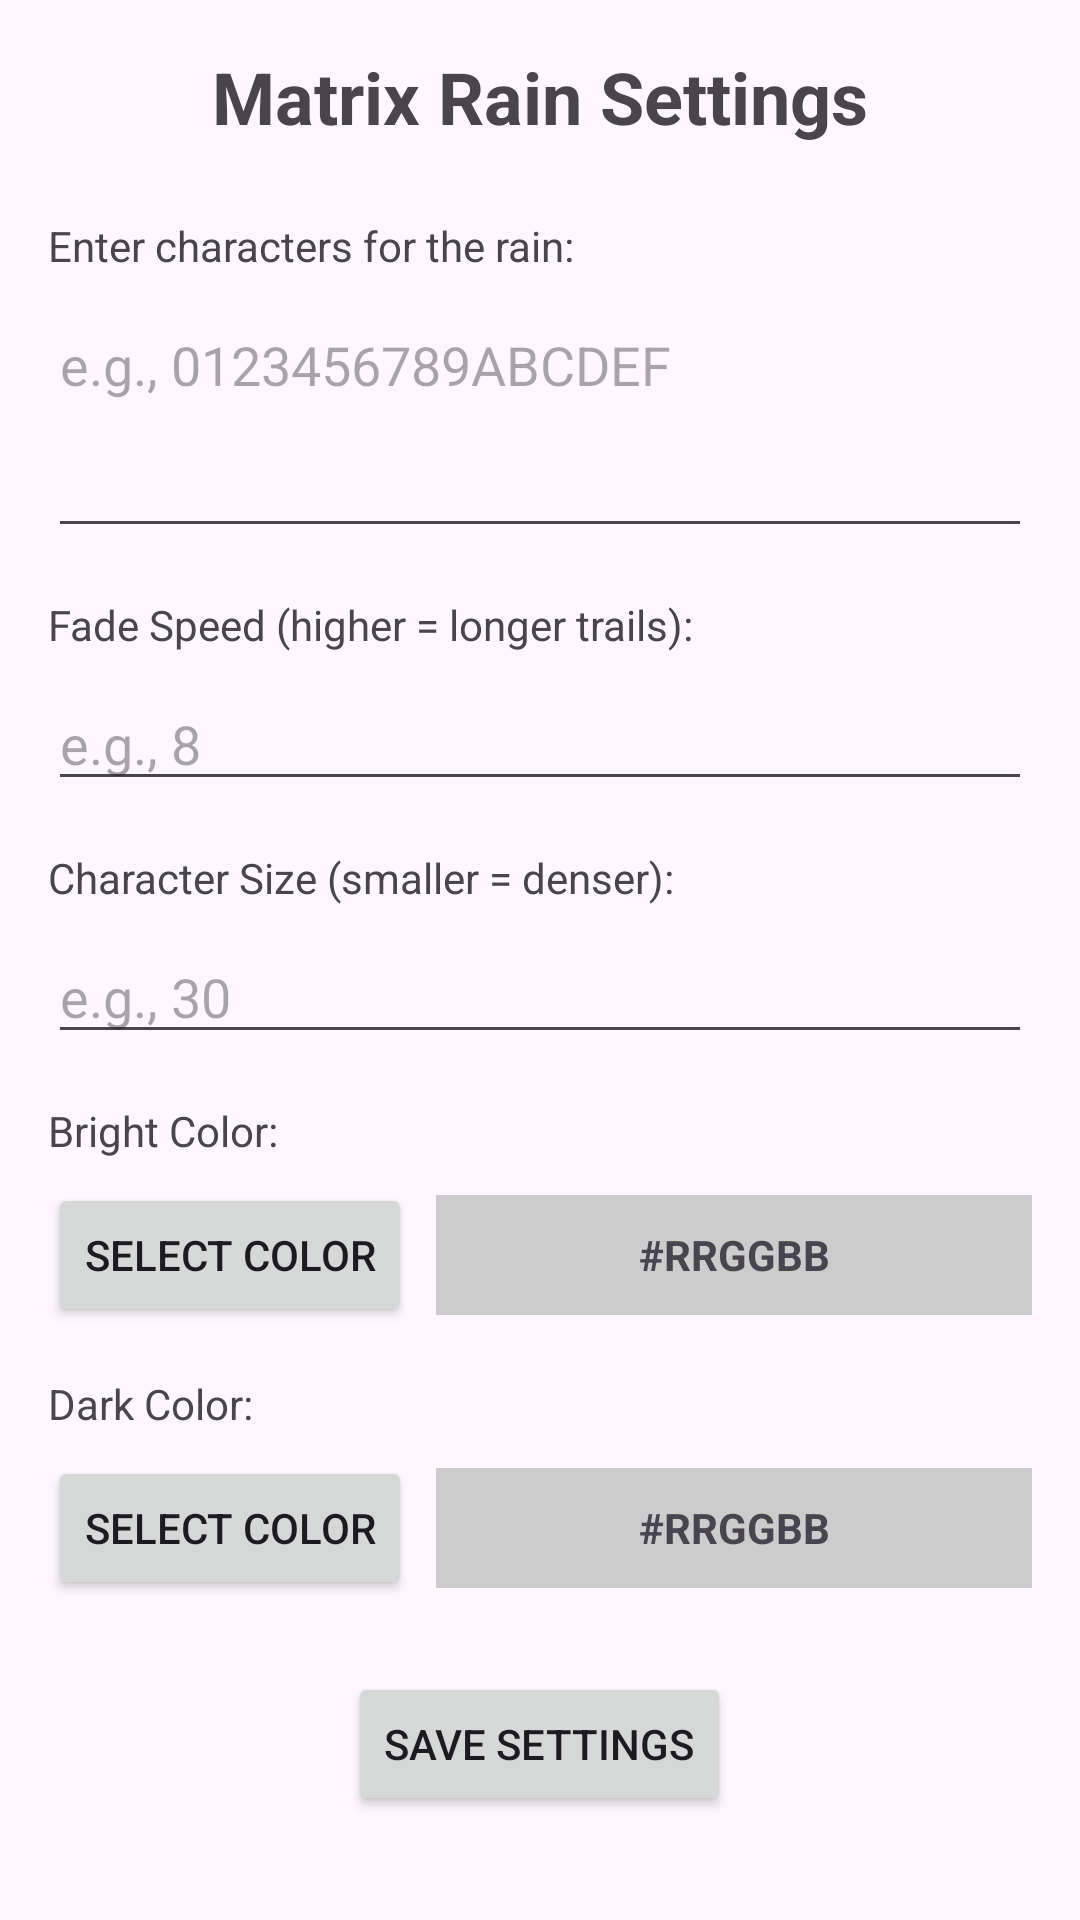

Write the Android layout XML for this screen, with the resource values it uses.
<!-- AndroidManifest.xml: application theme Theme.LiveWallpaper -->
<!-- res/layout/activity_matrix_settings.xml -->
<?xml version="1.0" encoding="utf-8"?>
<ScrollView xmlns:android="http://schemas.android.com/apk/res/android"
    android:layout_width="match_parent"
    android:layout_height="match_parent"
    android:fillViewport="true">

    <LinearLayout
        android:layout_width="match_parent"
        android:layout_height="wrap_content"
        android:orientation="vertical"
        android:padding="16dp"
        android:gravity="center_horizontal">

        <TextView
            android:layout_width="wrap_content"
            android:layout_height="wrap_content"
            android:text="@string/settings_title"
            android:textSize="24sp"
            android:textStyle="bold"
            android:layout_marginBottom="24dp"/>

        
        <TextView
            android:layout_width="match_parent"
            android:layout_height="wrap_content"
            android:text="@string/character_input_label"
            android:layout_marginBottom="8dp"/>

        <EditText
            android:id="@+id/character_input"
            android:layout_width="match_parent"
            android:layout_height="wrap_content"
            android:autofillHints=""
            android:hint="@string/character_input_hint"
            android:inputType="textNoSuggestions|textMultiLine"
            android:minLines="3"
            android:maxLines="5"
            android:gravity="top|start"
            android:scrollbars="vertical"
            android:layout_marginBottom="16dp"/>

        
        <TextView
            android:layout_width="match_parent"
            android:layout_height="wrap_content"
            android:text="@string/fade_speed_label"
            android:layout_marginBottom="8dp"/>

        <EditText
            android:id="@+id/fade_speed_input"
            android:layout_width="match_parent"
            android:layout_height="wrap_content"
            android:autofillHints=""
            android:hint="@string/fade_speed_hint"
            android:inputType="number"
            android:maxLength="2"
            android:layout_marginBottom="16dp"/>

        
        <TextView
            android:layout_width="match_parent"
            android:layout_height="wrap_content"
            android:text="@string/text_size_label"
            android:layout_marginBottom="8dp"/>

        <EditText
            android:id="@+id/text_size_input"
            android:layout_width="match_parent"
            android:layout_height="wrap_content"
            android:autofillHints=""
            android:hint="@string/text_size_hint"
            android:inputType="numberDecimal"
            android:maxLength="4"
            android:layout_marginBottom="16dp"/>

        
        <TextView
            android:layout_width="match_parent"
            android:layout_height="wrap_content"
            android:text="@string/bright_color_label"
            android:layout_marginBottom="8dp"/>

        <LinearLayout
            android:layout_width="match_parent"
            android:layout_height="wrap_content"
            android:orientation="horizontal"
            android:gravity="center_vertical"
            android:layout_marginBottom="16dp">

            <Button
                android:id="@+id/bright_color_button"
                android:layout_width="wrap_content"
                android:layout_height="wrap_content"
                android:text="@string/select_color_button_text"
                android:layout_marginEnd="8dp"/>

            <TextView
                android:id="@+id/bright_color_display"
                android:layout_width="0dp"
                android:layout_height="40dp"
                android:layout_weight="1"
                android:gravity="center"
                android:textStyle="bold"
                android:background="#CCCCCC"
                android:text="@string/color_picker" />
        </LinearLayout>

        
        <TextView
            android:layout_width="match_parent"
            android:layout_height="wrap_content"
            android:text="@string/dark_color_label"
            android:layout_marginBottom="8dp"/>

        <LinearLayout
            android:layout_width="match_parent"
            android:layout_height="wrap_content"
            android:orientation="horizontal"
            android:gravity="center_vertical"
            android:layout_marginBottom="24dp">

            <Button
                android:id="@+id/dark_color_button"
                android:layout_width="wrap_content"
                android:layout_height="wrap_content"
                android:text="@string/select_color_button_text"
                android:layout_marginEnd="8dp"/>

            <TextView
                android:id="@+id/dark_color_display"
                android:layout_width="0dp"
                android:layout_height="40dp"
                android:layout_weight="1"
                android:gravity="center"
                android:textStyle="bold"
                android:background="#CCCCCC"
                android:text="@string/color_picker" />
        </LinearLayout>

        <Button
            android:id="@+id/save_button"
            android:layout_width="wrap_content"
            android:layout_height="wrap_content"
            android:text="@string/save_button_text"/>

    </LinearLayout>
</ScrollView>
<!-- resources referenced by this layout -->
<resources>
  <string name="bright_color_label">Bright Color:</string>
  <string name="character_input_hint">e.g., 0123456789ABCDEF</string>
  <string name="character_input_label">Enter characters for the rain:</string>
  <string name="color_picker">#RRGGBB</string>
  <string name="dark_color_label">Dark Color:</string>
  <string name="fade_speed_hint">e.g., 8</string>
  <string name="fade_speed_label">Fade Speed (higher = longer trails):</string>
  <string name="save_button_text">Save Settings</string>
  <string name="select_color_button_text">Select Color</string>
  <string name="settings_title">Matrix Rain Settings</string>
  <string name="text_size_hint">e.g., 30</string>
  <string name="text_size_label">Character Size (smaller = denser):</string>
  <style name="Theme.LiveWallpaper" parent="Base.Theme.LiveWallpaper" />
  <style name="Base.Theme.LiveWallpaper" parent="Theme.Material3.DayNight.NoActionBar">
          
          
      </style>
</resources>
